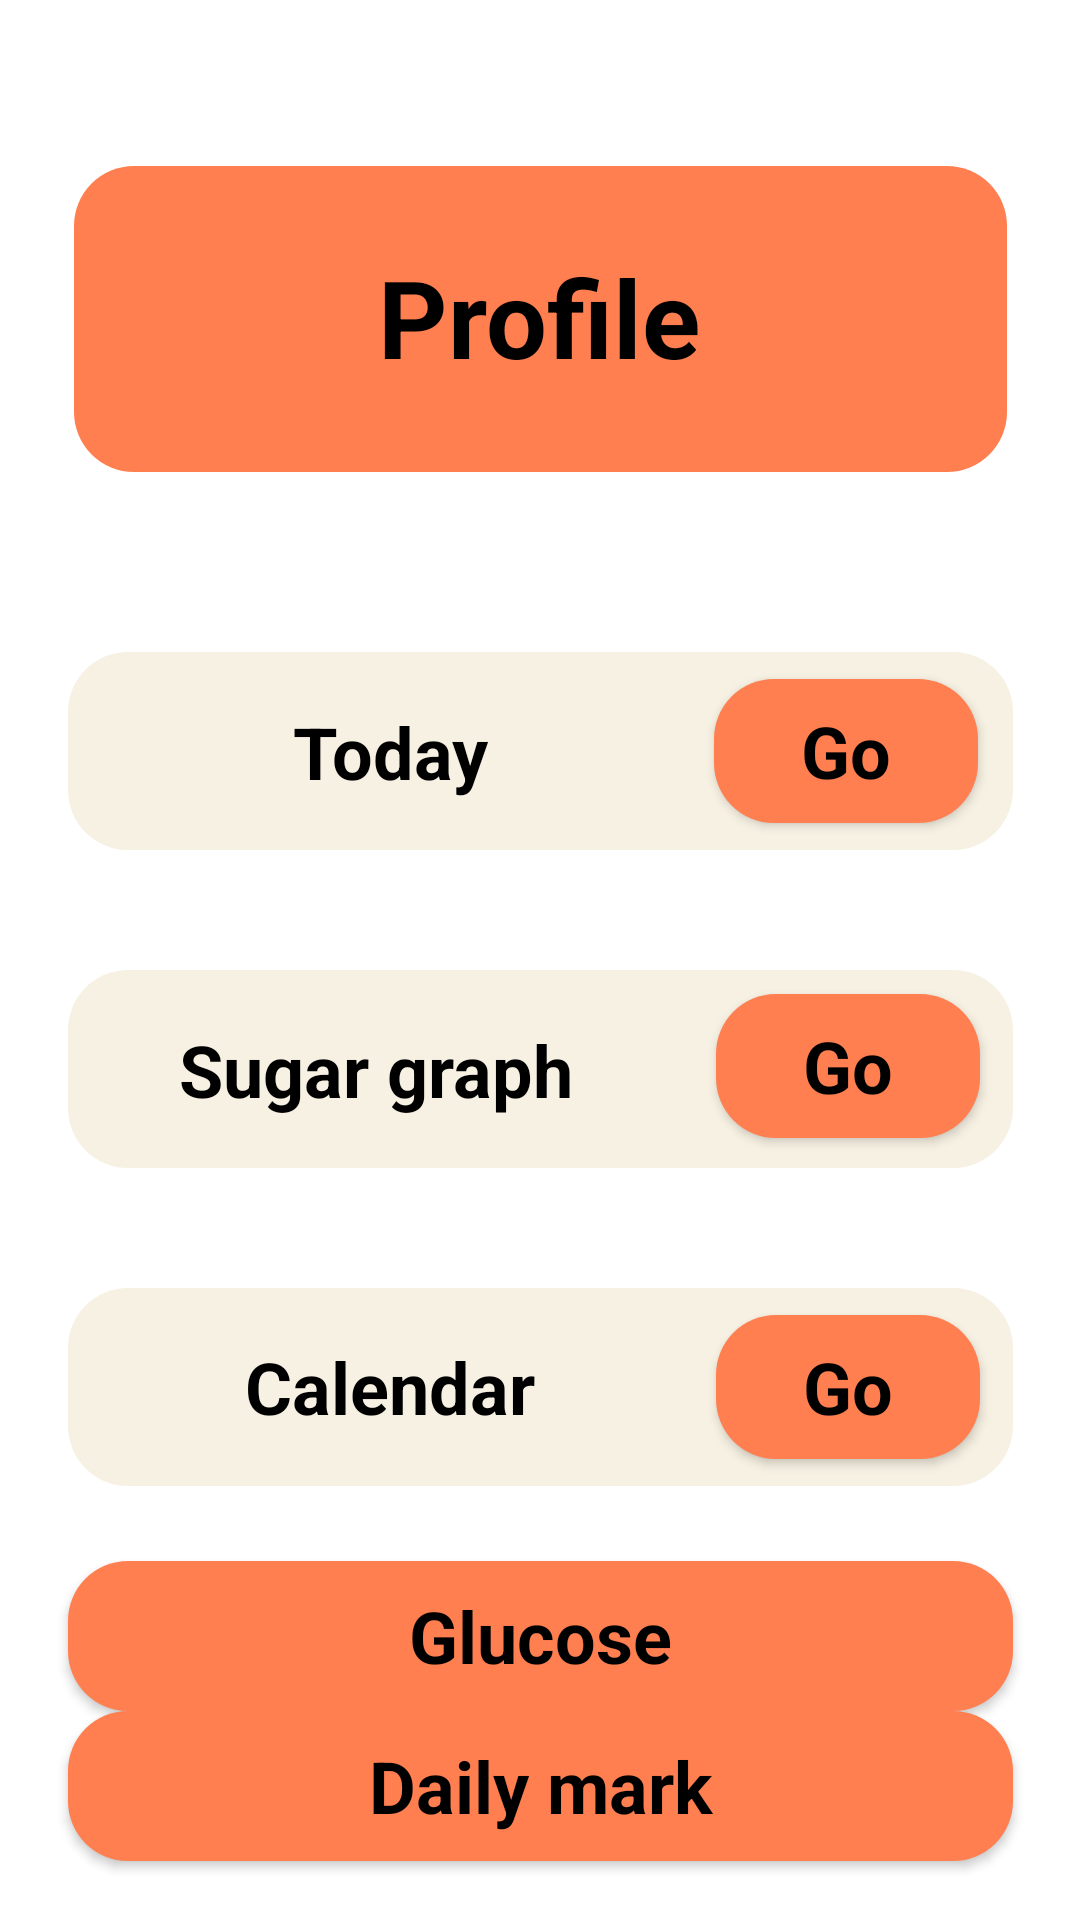

Here is an Android app screen rendered from its layout file. Give the layout XML and the strings, colors and styles it references.
<!-- AndroidManifest.xml: application theme Theme.BloodGlucose -->
<!-- res/layout/profile.xml -->
<?xml version="1.0" encoding="utf-8"?>
<androidx.constraintlayout.widget.ConstraintLayout xmlns:android="http://schemas.android.com/apk/res/android"
    xmlns:app="http://schemas.android.com/apk/res-auto"
    android:layout_width="match_parent"
    android:layout_height="match_parent"
    android:background="@color/screen_background">

    <View
        android:id="@+id/rectangle_or_profile"
        android:layout_width="311dp"
        android:layout_height="102dp"
        android:layout_centerHorizontal="true"
        android:background="@drawable/orange_rectangle"
        app:layout_constraintBottom_toBottomOf="parent"
        app:layout_constraintEnd_toEndOf="parent"
        app:layout_constraintStart_toStartOf="parent"
        app:layout_constraintTop_toTopOf="parent"
        app:layout_constraintVertical_bias="0.103" />

    <TextView
        android:id="@+id/string_profile"
        android:layout_width="268dp"
        android:layout_height="100dp"
        android:layout_centerHorizontal="true"
        android:layout_gravity="center_horizontal|center"
        android:gravity="center"
        android:text="@string/string_profile"
        android:textColor="@color/color_text"
        android:textSize="36sp"
        android:textStyle="bold"
        app:layout_constraintBottom_toBottomOf="parent"
        app:layout_constraintEnd_toEndOf="parent"
        app:layout_constraintHorizontal_bias="0.496"
        app:layout_constraintStart_toStartOf="parent"
        app:layout_constraintTop_toTopOf="parent"
        app:layout_constraintVertical_bias="0.103" />

    <View
        android:id="@+id/rectangle_sugar_level_profile"
        android:layout_width="315dp"
        android:layout_height="66dp"
        android:layout_centerHorizontal="true"
        android:layout_marginTop="60dp"
        android:background="@drawable/beige_rectangle"
        app:layout_constraintEnd_toEndOf="parent"
        app:layout_constraintStart_toStartOf="parent"
        app:layout_constraintTop_toBottomOf="@+id/rectangle_or_profile" />

    <View
        android:id="@+id/rectangle_today_profile"
        android:layout_width="315dp"
        android:layout_height="66dp"
        android:layout_centerHorizontal="true"
        android:layout_marginTop="40dp"
        android:background="@drawable/beige_rectangle"
        app:layout_constraintEnd_toEndOf="parent"
        app:layout_constraintStart_toStartOf="parent"
        app:layout_constraintTop_toBottomOf="@+id/rectangle_sugar_level_profile" />

    <View
        android:id="@+id/rectangle_calendar_profile"
        android:layout_width="315dp"
        android:layout_height="66dp"
        android:layout_centerHorizontal="true"
        android:layout_marginTop="40dp"
        android:background="@drawable/beige_rectangle"
        app:layout_constraintEnd_toEndOf="parent"
        app:layout_constraintStart_toStartOf="parent"
        app:layout_constraintTop_toBottomOf="@+id/rectangle_today_profile" />

    <TextView
        android:id="@+id/string_today_profile"
        android:layout_width="191dp"
        android:layout_height="51dp"
        android:layout_gravity="center_horizontal|center"
        android:layout_marginEnd="100dp"
        android:gravity="center"
        android:text="@string/string_today"
        android:textColor="@color/color_text"
        android:textSize="24sp"
        android:textStyle="bold"
        app:layout_constraintBottom_toBottomOf="@+id/rectangle_sugar_level_profile"
        app:layout_constraintEnd_toEndOf="@+id/rectangle_sugar_level_profile"
        app:layout_constraintStart_toStartOf="@+id/rectangle_sugar_level_profile"
        app:layout_constraintTop_toTopOf="@+id/rectangle_sugar_level_profile" />

    <TextView
        android:id="@+id/string_sugar_level_graph_profile"
        android:layout_width="205dp"
        android:layout_height="35dp"
        android:layout_gravity="center_horizontal|center"
        android:layout_marginEnd="150dp"
        android:gravity="center"
        android:text="@string/string_graph"
        android:textColor="@color/color_text"
        android:textSize="24sp"
        android:textStyle="bold"
        app:layout_constraintBottom_toBottomOf="@+id/rectangle_today_profile"
        app:layout_constraintEnd_toEndOf="@+id/rectangle_today_profile"
        app:layout_constraintHorizontal_bias="0.0"
        app:layout_constraintStart_toStartOf="@+id/rectangle_today_profile"
        app:layout_constraintTop_toTopOf="@+id/rectangle_today_profile" />

    <TextView
        android:id="@+id/string_calendar_profile"
        android:layout_width="173dp"
        android:layout_height="54dp"
        android:layout_gravity="center_horizontal|center"
        android:layout_marginEnd="100dp"
        android:gravity="center"
        android:text="@string/string_calendar"
        android:textColor="@color/color_text"
        android:textSize="24sp"
        android:textStyle="bold"
        app:layout_constraintBottom_toBottomOf="@+id/rectangle_calendar_profile"
        app:layout_constraintEnd_toEndOf="@+id/rectangle_calendar_profile"
        app:layout_constraintStart_toStartOf="@+id/rectangle_calendar_profile"
        app:layout_constraintTop_toTopOf="@+id/rectangle_calendar_profile" />

    <Button
        android:id="@+id/button_today_profile"
        style="@style/Base.Theme.BloodGlucose"
        android:layout_width="wrap_content"
        android:layout_height="wrap_content"
        android:background="@drawable/orange_rectangle"
        android:text="@string/string_go"
        android:textColor="@color/color_text"
        android:textSize="24sp"
        android:textStyle="bold"
        app:layout_constraintBottom_toBottomOf="@+id/rectangle_sugar_level_profile"
        app:layout_constraintEnd_toEndOf="@+id/rectangle_sugar_level_profile"
        app:layout_constraintHorizontal_bias="0.507"
        app:layout_constraintStart_toEndOf="@+id/string_today_profile"
        app:layout_constraintTop_toTopOf="@+id/rectangle_sugar_level_profile" />

    <Button
        android:id="@+id/button_sugar_level_profile"
        style="@style/Base.Theme.BloodGlucose"
        android:layout_width="wrap_content"
        android:layout_height="wrap_content"
        android:background="@drawable/orange_rectangle"
        android:text="@string/string_go"
        android:textColor="@color/color_text"
        android:textSize="24sp"
        android:textStyle="bold"
        app:layout_constraintBottom_toBottomOf="@+id/rectangle_today_profile"
        app:layout_constraintEnd_toEndOf="@+id/rectangle_today_profile"
        app:layout_constraintStart_toEndOf="@+id/string_sugar_level_graph_profile"
        app:layout_constraintTop_toTopOf="@+id/rectangle_today_profile"
        app:layout_constraintVertical_bias="0.444" />

    <Button
        android:id="@+id/button_calendar_profile"
        style="@style/Base.Theme.BloodGlucose"
        android:layout_width="wrap_content"
        android:layout_height="wrap_content"
        android:background="@drawable/orange_rectangle"
        android:text="@string/string_go"
        android:textColor="@color/color_text"
        android:textSize="24sp"
        android:textStyle="bold"
        app:layout_constraintBottom_toBottomOf="@+id/rectangle_calendar_profile"
        app:layout_constraintEnd_toEndOf="@+id/rectangle_calendar_profile"
        app:layout_constraintHorizontal_bias="0.666"
        app:layout_constraintStart_toEndOf="@+id/string_calendar_profile"
        app:layout_constraintTop_toTopOf="@+id/rectangle_calendar_profile" />

    <Button
        android:id="@+id/button_glucose_profile"
        style="@style/Base.Theme.BloodGlucose"
        android:layout_width="315dp"
        android:layout_height="50dp"
        android:layout_marginTop="25dp"
        android:background="@drawable/orange_rectangle"
        android:text="@string/string_glucose"
        android:textColor="@color/color_text"
        android:textSize="24sp"
        android:textStyle="bold"
        app:layout_constraintBottom_toTopOf="@+id/button_lst_profile"
        app:layout_constraintEnd_toEndOf="parent"
        app:layout_constraintStart_toStartOf="parent"
        app:layout_constraintTop_toBottomOf="@+id/rectangle_calendar_profile" />

    <Button
        android:id="@+id/button_lst_profile"
        style="@style/Base.Theme.BloodGlucose"
        android:layout_width="315dp"
        android:layout_height="50dp"
        android:layout_marginBottom="20dp"
        android:background="@drawable/orange_rectangle"
        android:text="@string/string_list_day"
        android:textColor="@color/color_text"
        android:textSize="24sp"
        android:textStyle="bold"
        app:layout_constraintBottom_toBottomOf="parent"
        app:layout_constraintEnd_toEndOf="parent"
        app:layout_constraintStart_toStartOf="parent"
        app:layout_constraintTop_toBottomOf="@+id/button_glucose_profile" />

</androidx.constraintlayout.widget.ConstraintLayout>
<!-- resources referenced by this layout -->
<resources>
  <color name="color_text">#000000</color>
  <color name="screen_background">#FFFFFF</color>
  <!-- drawable beige_rectangle (drawable) -->
  <?xml version="1.0" encoding="utf-8"?>
  <shape xmlns:android="http://schemas.android.com/apk/res/android"
      android:shape="rectangle" >
      <corners android:radius="20dp" />
      <solid android:color="@color/light_beige" />
  </shape>
  <!-- drawable orange_rectangle (drawable) -->
  <?xml version="1.0" encoding="utf-8"?>
  <shape xmlns:android="http://schemas.android.com/apk/res/android"
      android:shape="rectangle" >
      <solid android:color="@color/orange_color" />
      <corners android:radius="20dp"/>
  </shape>
  <string name="string_calendar">Calendar</string>
  <string name="string_glucose">Glucose</string>
  <string name="string_go">Go</string>
  <string name="string_graph">Sugar graph</string>
  <string name="string_list_day">Daily mark</string>
  <string name="string_profile">Profile</string>
  <string name="string_today">Today</string>
  <style name="Base.Theme.BloodGlucose" parent="Base.Theme.AppCompat">
  		
  		<item name="backgroundColor">@color/orange_color</item>
  		<item name="android:colorButtonNormal">@color/orange_color</item>
  
  	</style>
  <style name="Theme.BloodGlucose" parent="Base.Theme.BloodGlucose" />
  <color name="light_beige">#F7F1E3</color>
  <color name="orange_color">#FF7F50</color>
</resources>
